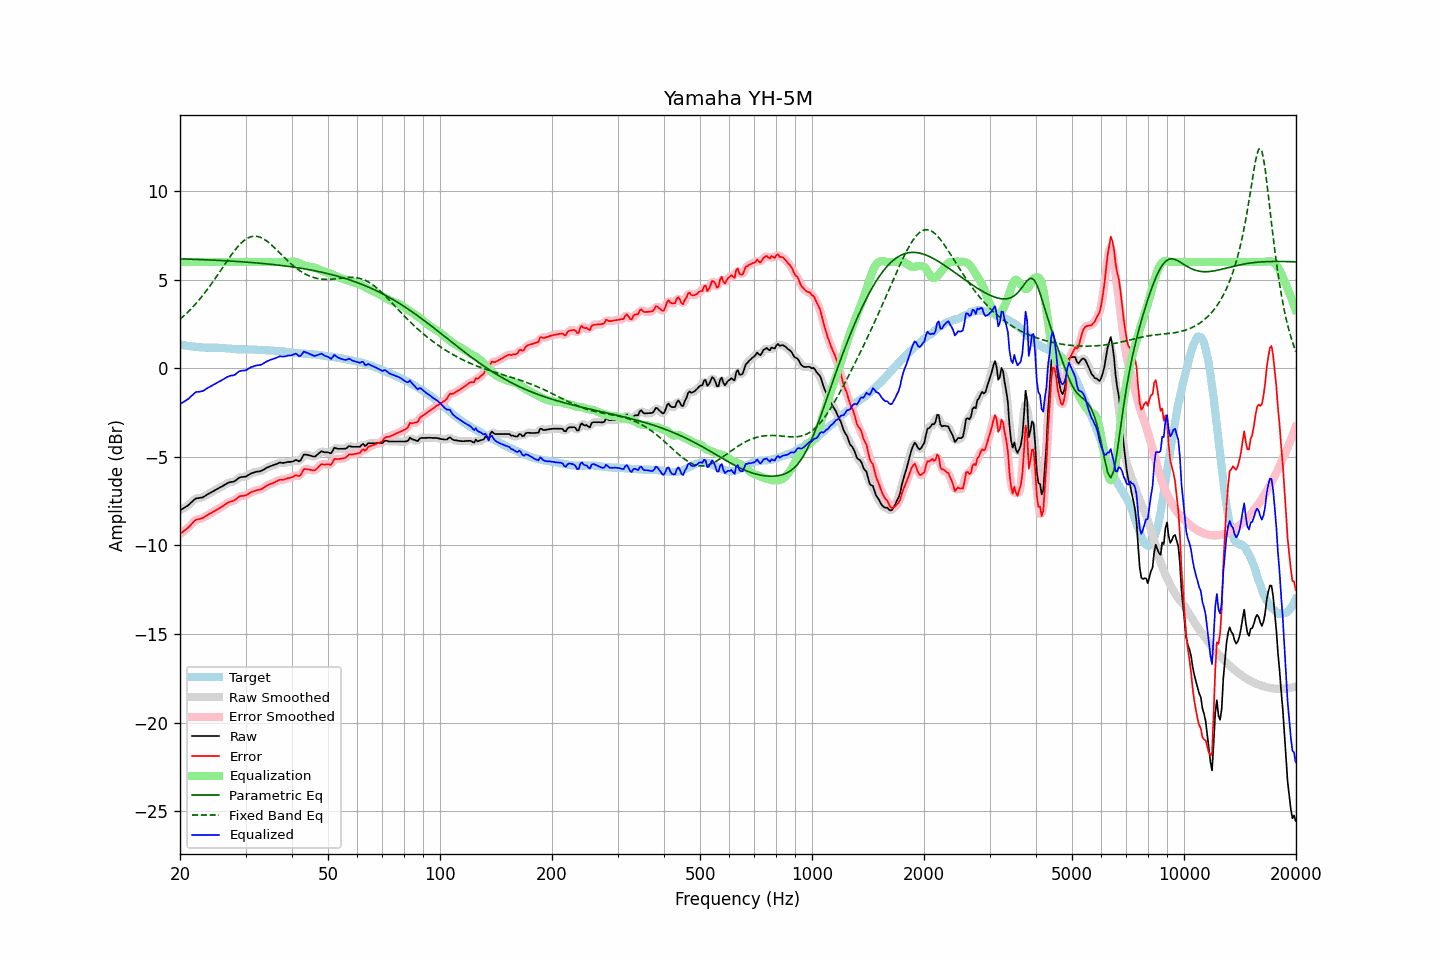

The table this chart was drawn from, first rows:
frequency, raw, error, smoothed, error_smoothed, equalization, parametric_eq, fixed_band_eq, equalized_raw, equalized_smoothed, target
20.00, -8.02, -9.36, -8.02, -9.36, 6.00, 6.18, 2.77, -2.02, -2.02, 1.33
20.20, -7.96, -9.29, -7.97, -9.29, 6.00, 6.17, 2.84, -1.96, -1.97, 1.32
20.40, -7.91, -9.22, -7.92, -9.22, 6.00, 6.17, 2.92, -1.91, -1.92, 1.30
20.61, -7.86, -9.15, -7.86, -9.15, 6.00, 6.17, 3.01, -1.86, -1.86, 1.29
20.81, -7.80, -9.08, -7.80, -9.08, 6.00, 6.16, 3.09, -1.80, -1.80, 1.27
21.02, -7.74, -9.01, -7.74, -9.00, 6.00, 6.16, 3.18, -1.74, -1.74, 1.26
21.23, -7.66, -8.92, -7.66, -8.91, 6.00, 6.16, 3.27, -1.66, -1.66, 1.25
21.44, -7.57, -8.81, -7.58, -8.82, 6.00, 6.15, 3.37, -1.57, -1.58, 1.24
21.66, -7.50, -8.72, -7.49, -8.71, 6.00, 6.15, 3.46, -1.50, -1.49, 1.22
21.87, -7.40, -8.62, -7.41, -8.63, 6.00, 6.15, 3.56, -1.40, -1.41, 1.22
22.09, -7.34, -8.55, -7.36, -8.57, 6.00, 6.14, 3.66, -1.34, -1.36, 1.21
22.31, -7.33, -8.53, -7.33, -8.53, 6.00, 6.14, 3.77, -1.33, -1.33, 1.20
22.54, -7.32, -8.51, -7.32, -8.51, 6.00, 6.14, 3.87, -1.32, -1.32, 1.19
22.76, -7.30, -8.48, -7.31, -8.49, 6.00, 6.13, 3.98, -1.30, -1.31, 1.18
22.99, -7.29, -8.47, -7.28, -8.46, 6.00, 6.13, 4.09, -1.29, -1.28, 1.18
23.22, -7.24, -8.41, -7.24, -8.41, 6.00, 6.13, 4.21, -1.24, -1.24, 1.17
23.45, -7.18, -8.35, -7.19, -8.35, 6.00, 6.12, 4.33, -1.18, -1.19, 1.17
23.69, -7.13, -8.29, -7.13, -8.29, 6.00, 6.12, 4.45, -1.13, -1.13, 1.16
23.92, -7.07, -8.24, -7.07, -8.24, 6.00, 6.11, 4.57, -1.07, -1.07, 1.16
24.16, -7.02, -8.19, -7.02, -8.19, 6.00, 6.11, 4.70, -1.02, -1.02, 1.16
24.40, -6.97, -8.14, -6.97, -8.14, 6.00, 6.11, 4.82, -0.97, -0.97, 1.16
24.65, -6.93, -8.09, -6.92, -8.09, 6.00, 6.10, 4.95, -0.93, -0.92, 1.16
24.89, -6.87, -8.03, -6.87, -8.03, 6.00, 6.10, 5.08, -0.87, -0.87, 1.16
25.14, -6.82, -7.98, -6.82, -7.98, 6.00, 6.09, 5.21, -0.82, -0.82, 1.16
25.39, -6.77, -7.93, -6.77, -7.93, 6.00, 6.09, 5.35, -0.77, -0.77, 1.16
25.65, -6.72, -7.87, -6.73, -7.88, 6.00, 6.08, 5.48, -0.72, -0.73, 1.15
25.91, -6.68, -7.82, -6.67, -7.82, 6.00, 6.08, 5.62, -0.68, -0.67, 1.15
26.16, -6.62, -7.76, -6.62, -7.76, 6.00, 6.07, 5.75, -0.62, -0.62, 1.13
26.43, -6.57, -7.70, -6.57, -7.70, 6.00, 6.07, 5.89, -0.57, -0.57, 1.13
26.69, -6.51, -7.64, -6.51, -7.64, 6.00, 6.06, 6.02, -0.51, -0.51, 1.12
26.96, -6.47, -7.58, -6.47, -7.58, 6.00, 6.06, 6.15, -0.47, -0.47, 1.11
27.23, -6.44, -7.54, -6.44, -7.54, 6.00, 6.05, 6.28, -0.44, -0.44, 1.11
27.50, -6.41, -7.51, -6.42, -7.52, 6.00, 6.05, 6.41, -0.41, -0.42, 1.10
27.77, -6.40, -7.49, -6.40, -7.49, 6.00, 6.04, 6.53, -0.40, -0.40, 1.09
28.05, -6.37, -7.45, -6.36, -7.44, 6.00, 6.04, 6.65, -0.37, -0.36, 1.08
28.33, -6.30, -7.38, -6.30, -7.38, 6.00, 6.03, 6.76, -0.30, -0.30, 1.07
28.62, -6.24, -7.31, -6.24, -7.30, 6.00, 6.02, 6.87, -0.24, -0.24, 1.07
28.90, -6.16, -7.23, -6.18, -7.25, 6.00, 6.02, 6.97, -0.16, -0.18, 1.06
29.19, -6.14, -7.21, -6.15, -7.21, 6.00, 6.01, 7.06, -0.14, -0.15, 1.07
29.48, -6.13, -7.20, -6.13, -7.20, 6.00, 6.01, 7.14, -0.13, -0.13, 1.07
29.78, -6.12, -7.19, -6.13, -7.19, 6.00, 6.00, 7.22, -0.12, -0.13, 1.07
30.08, -6.11, -7.18, -6.10, -7.17, 6.00, 5.99, 7.28, -0.11, -0.10, 1.06
30.38, -6.06, -7.12, -6.06, -7.12, 6.00, 5.99, 7.34, -0.06, -0.06, 1.06
30.68, -6.00, -7.06, -6.01, -7.07, 6.00, 5.98, 7.38, -0.00, -0.01, 1.06
30.99, -5.95, -7.00, -5.95, -7.01, 6.00, 5.97, 7.42, 0.05, 0.05, 1.06
31.30, -5.92, -6.97, -5.91, -6.97, 6.00, 5.96, 7.44, 0.08, 0.09, 1.06
31.61, -5.88, -6.94, -5.88, -6.93, 6.00, 5.96, 7.45, 0.12, 0.12, 1.05
31.93, -5.86, -6.91, -5.86, -6.91, 6.00, 5.95, 7.45, 0.14, 0.14, 1.05
32.24, -5.83, -6.87, -5.84, -6.88, 6.00, 5.94, 7.44, 0.17, 0.16, 1.04
32.57, -5.82, -6.86, -5.83, -6.86, 6.00, 5.93, 7.42, 0.18, 0.17, 1.04
32.89, -5.81, -6.85, -5.81, -6.84, 6.00, 5.93, 7.39, 0.19, 0.19, 1.03
33.22, -5.77, -6.81, -5.77, -6.80, 6.00, 5.92, 7.35, 0.23, 0.23, 1.03
33.55, -5.72, -6.75, -5.72, -6.75, 6.00, 5.91, 7.30, 0.28, 0.28, 1.03
33.89, -5.66, -6.68, -5.67, -6.69, 6.00, 5.90, 7.24, 0.34, 0.33, 1.02
34.23, -5.61, -6.63, -5.62, -6.63, 6.00, 5.89, 7.18, 0.39, 0.38, 1.01
34.57, -5.57, -6.58, -5.57, -6.58, 6.00, 5.88, 7.11, 0.43, 0.43, 1.01
34.92, -5.54, -6.54, -5.54, -6.54, 6.00, 5.87, 7.03, 0.46, 0.46, 1.01
35.27, -5.51, -6.51, -5.51, -6.51, 6.00, 5.86, 6.95, 0.49, 0.49, 1.00
35.62, -5.47, -6.47, -5.47, -6.47, 6.00, 5.85, 6.87, 0.53, 0.53, 1.00
35.97, -5.44, -6.43, -5.44, -6.43, 6.00, 5.84, 6.78, 0.56, 0.56, 0.99
... 635 more rows
